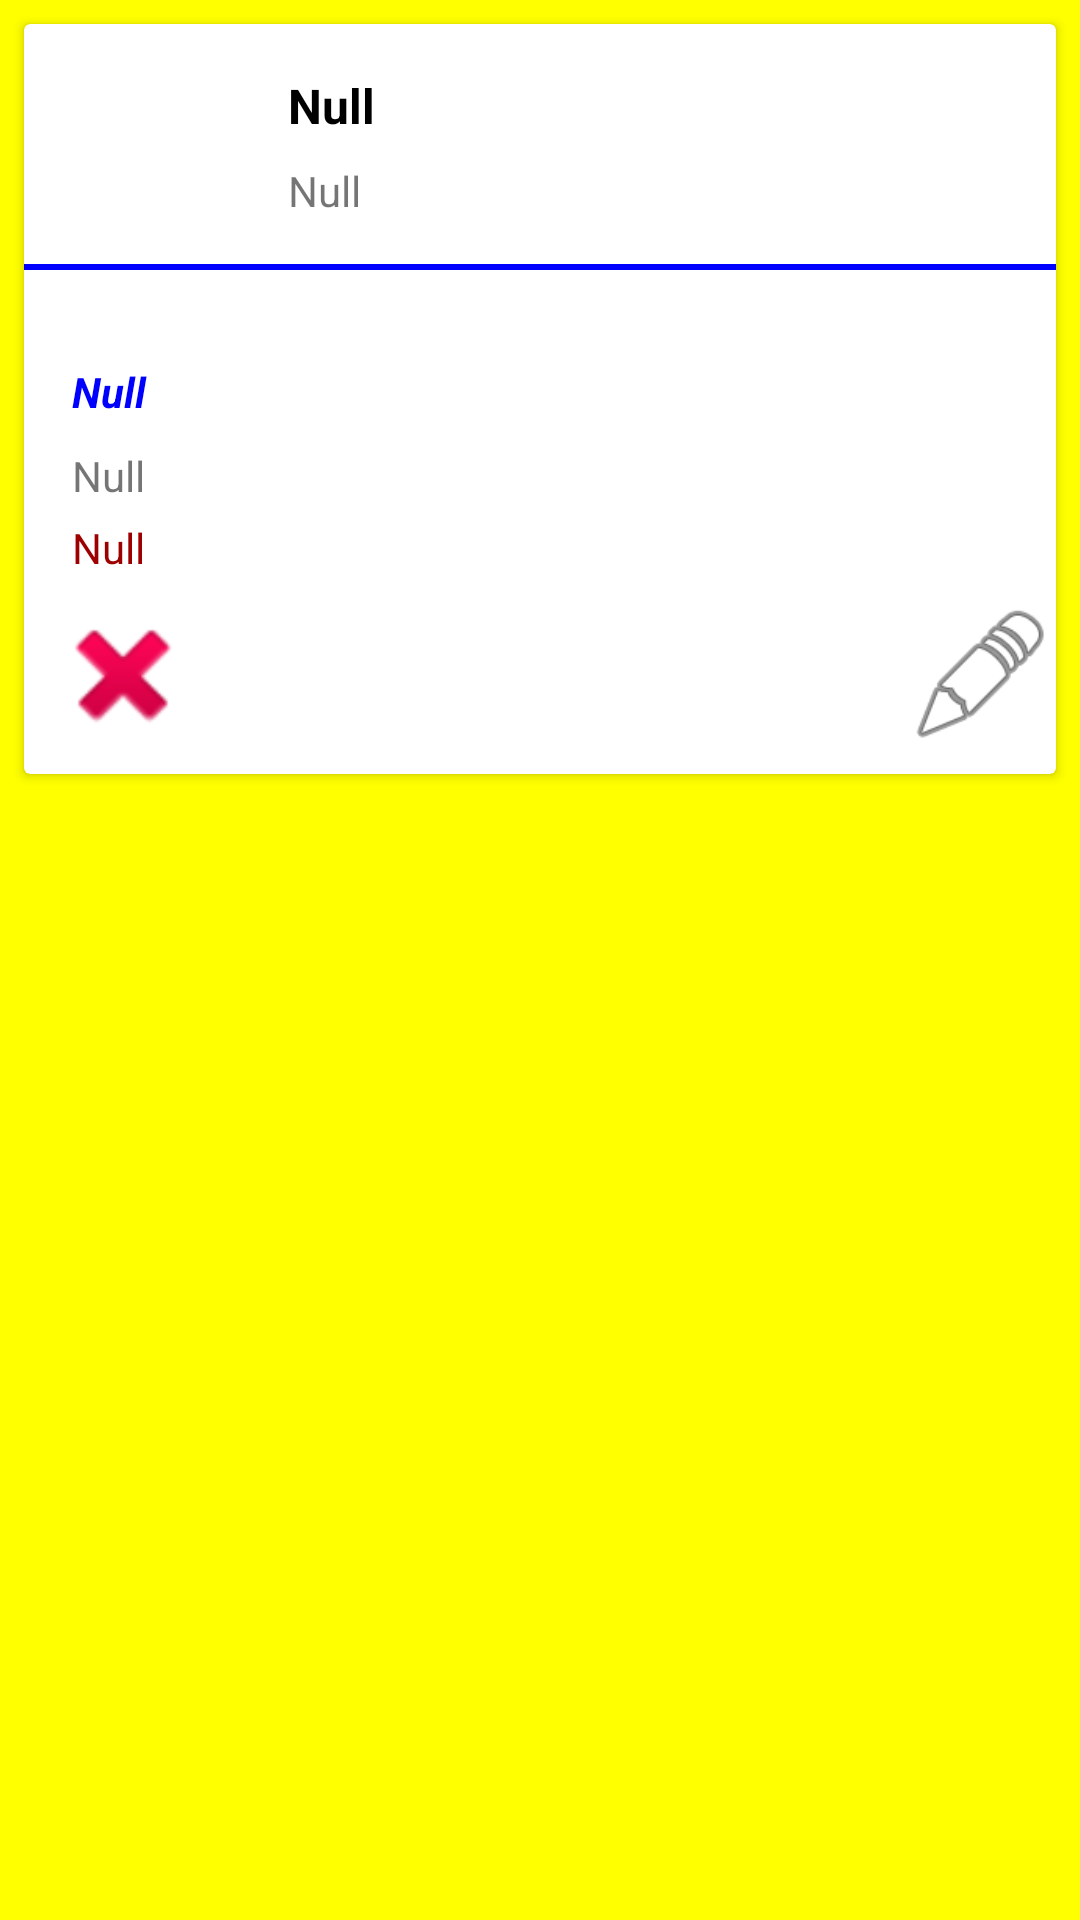

Reconstruct the res/layout file that produces this screen, plus the resources it refers to.
<!-- AndroidManifest.xml: application theme AppTheme -->
<!-- res/layout/student_adapt.xml -->
<?xml version="1.0" encoding="utf-8"?>
<androidx.constraintlayout.widget.ConstraintLayout xmlns:android="http://schemas.android.com/apk/res/android"
    xmlns:app="http://schemas.android.com/apk/res-auto"
    xmlns:tools="http://schemas.android.com/tools"
    android:id="@+id/cons_lect_adp"
    android:layout_width="match_parent"
    android:layout_height="wrap_content"
    android:background="#ffff00"
    android:paddingBottom="8dp"
    tools:context=".adapter.StudentAdapter">

    <androidx.cardview.widget.CardView
        android:id="@+id/cv_lect_adp"
        android:layout_width="0dp"
        android:layout_height="wrap_content"
        android:layout_marginStart="8dp"
        android:layout_marginTop="8dp"
        android:layout_marginEnd="8dp"
        app:layout_constraintEnd_toEndOf="parent"
        app:layout_constraintStart_toStartOf="parent"
        app:layout_constraintTop_toTopOf="parent">

        <androidx.constraintlayout.widget.ConstraintLayout
            android:id="@+id/cons_cv_lect_adp"
            android:layout_width="match_parent"
            android:layout_height="wrap_content"
            android:paddingBottom="8dp">

            <Button
                android:id="@+id/std_adapt_edit"
                android:layout_width="50dp"
                android:layout_height="50dp"
                android:layout_marginTop="8dp"
                android:background="@android:drawable/ic_menu_edit"
                app:layout_constraintEnd_toEndOf="parent"
                app:layout_constraintTop_toBottomOf="@+id/std_adapt_address" />

            <Button
                android:id="@+id/std_adapt_delete"
                android:layout_width="50dp"
                android:layout_height="50dp"
                android:layout_marginStart="8dp"
                android:layout_marginTop="8dp"
                android:background="@android:drawable/ic_delete"
                app:layout_constraintStart_toStartOf="parent"
                app:layout_constraintTop_toBottomOf="@+id/std_adapt_address" />

            <ImageView
                android:id="@+id/img_icon_lect_adp"
                android:layout_width="64dp"
                android:layout_height="64dp"
                android:layout_marginStart="8dp"
                android:layout_marginTop="8dp"
                app:layout_constraintStart_toStartOf="parent"
                app:layout_constraintTop_toTopOf="parent"
                app:srcCompat="@drawable/googleg_standard_color_18" />

            <androidx.constraintlayout.widget.Guideline
                android:id="@+id/guideline2"
                android:layout_width="wrap_content"
                android:layout_height="wrap_content"
                android:orientation="horizontal"
                app:layout_constraintGuide_begin="42dp" />

            <TextView
                android:id="@+id/std_adapt_name"
                android:layout_width="0dp"
                android:layout_height="wrap_content"
                android:layout_marginStart="16dp"
                android:layout_marginEnd="16dp"
                android:layout_marginBottom="4dp"
                android:maxLines="1"
                android:text="Null"
                android:textColor="@android:color/black"
                android:textSize="16sp"
                android:textStyle="bold"
                app:layout_constraintBottom_toTopOf="@+id/guideline2"
                app:layout_constraintEnd_toEndOf="parent"
                app:layout_constraintStart_toEndOf="@+id/img_icon_lect_adp" />

            <TextView
                android:id="@+id/std_adapt_gender"
                android:layout_width="0dp"
                android:layout_height="wrap_content"
                android:layout_marginStart="16dp"
                android:layout_marginTop="4dp"
                android:layout_marginEnd="16dp"
                android:text="Null"
                app:layout_constraintEnd_toEndOf="parent"
                app:layout_constraintStart_toEndOf="@+id/img_icon_lect_adp"
                app:layout_constraintTop_toTopOf="@+id/guideline2" />

            <View
                android:id="@+id/divider"
                android:layout_width="0dp"
                android:layout_height="2dp"
                android:layout_marginTop="8dp"
                android:background="#0000ff"
                app:layout_constraintEnd_toEndOf="parent"
                app:layout_constraintStart_toStartOf="parent"
                app:layout_constraintTop_toBottomOf="@+id/img_icon_lect_adp" />

            <TextView
                android:id="@+id/std_adapt_nim"
                android:layout_width="wrap_content"
                android:layout_height="wrap_content"
                android:layout_marginStart="8dp"
                android:layout_marginTop="8dp"
                android:textColor="#ff0000"
                app:layout_constraintStart_toStartOf="parent"
                app:layout_constraintTop_toBottomOf="@+id/divider"
                tools:text="Null" />

            <TextView
                android:id="@+id/std_adapt_email"
                android:layout_width="0dp"
                android:layout_height="wrap_content"
                android:layout_marginStart="16dp"
                android:layout_marginTop="4dp"
                android:layout_marginEnd="16dp"
                android:maxLines="2"
                android:text="Null"
                android:textColor="#0000ff"
                android:textStyle="bold|italic"
                app:layout_constraintEnd_toEndOf="parent"
                app:layout_constraintStart_toStartOf="parent"
                app:layout_constraintTop_toBottomOf="@+id/std_adapt_nim" />

            <TextView
                android:id="@+id/std_adapt_age"
                android:layout_width="0dp"
                android:layout_height="wrap_content"
                android:layout_marginStart="16dp"
                android:layout_marginTop="32dp"
                android:layout_marginEnd="16dp"
                android:maxLines="2"
                android:text="Null"
                app:layout_constraintEnd_toEndOf="parent"
                app:layout_constraintHorizontal_bias="0.0"
                app:layout_constraintStart_toStartOf="parent"
                app:layout_constraintTop_toBottomOf="@+id/std_adapt_nim" />

            <TextView
                android:id="@+id/std_adapt_address"
                android:layout_width="0dp"
                android:layout_height="wrap_content"
                android:layout_marginStart="16dp"
                android:layout_marginTop="56dp"
                android:layout_marginEnd="16dp"
                android:maxLines="2"
                android:text="Null"
                android:textColor="#9C0000"
                app:layout_constraintEnd_toEndOf="parent"
                app:layout_constraintHorizontal_bias="0.0"
                app:layout_constraintStart_toStartOf="parent"
                app:layout_constraintTop_toBottomOf="@+id/std_adapt_nim" />

        </androidx.constraintlayout.widget.ConstraintLayout>
    </androidx.cardview.widget.CardView>

</androidx.constraintlayout.widget.ConstraintLayout>
<!-- resources referenced by this layout -->
<resources>
  <style name="AppTheme" parent="Theme.AppCompat.Light.NoActionBar">
          
          <item name="colorPrimary">#000000</item>
          <item name="colorAccent">#000000</item>
      </style>
</resources>
